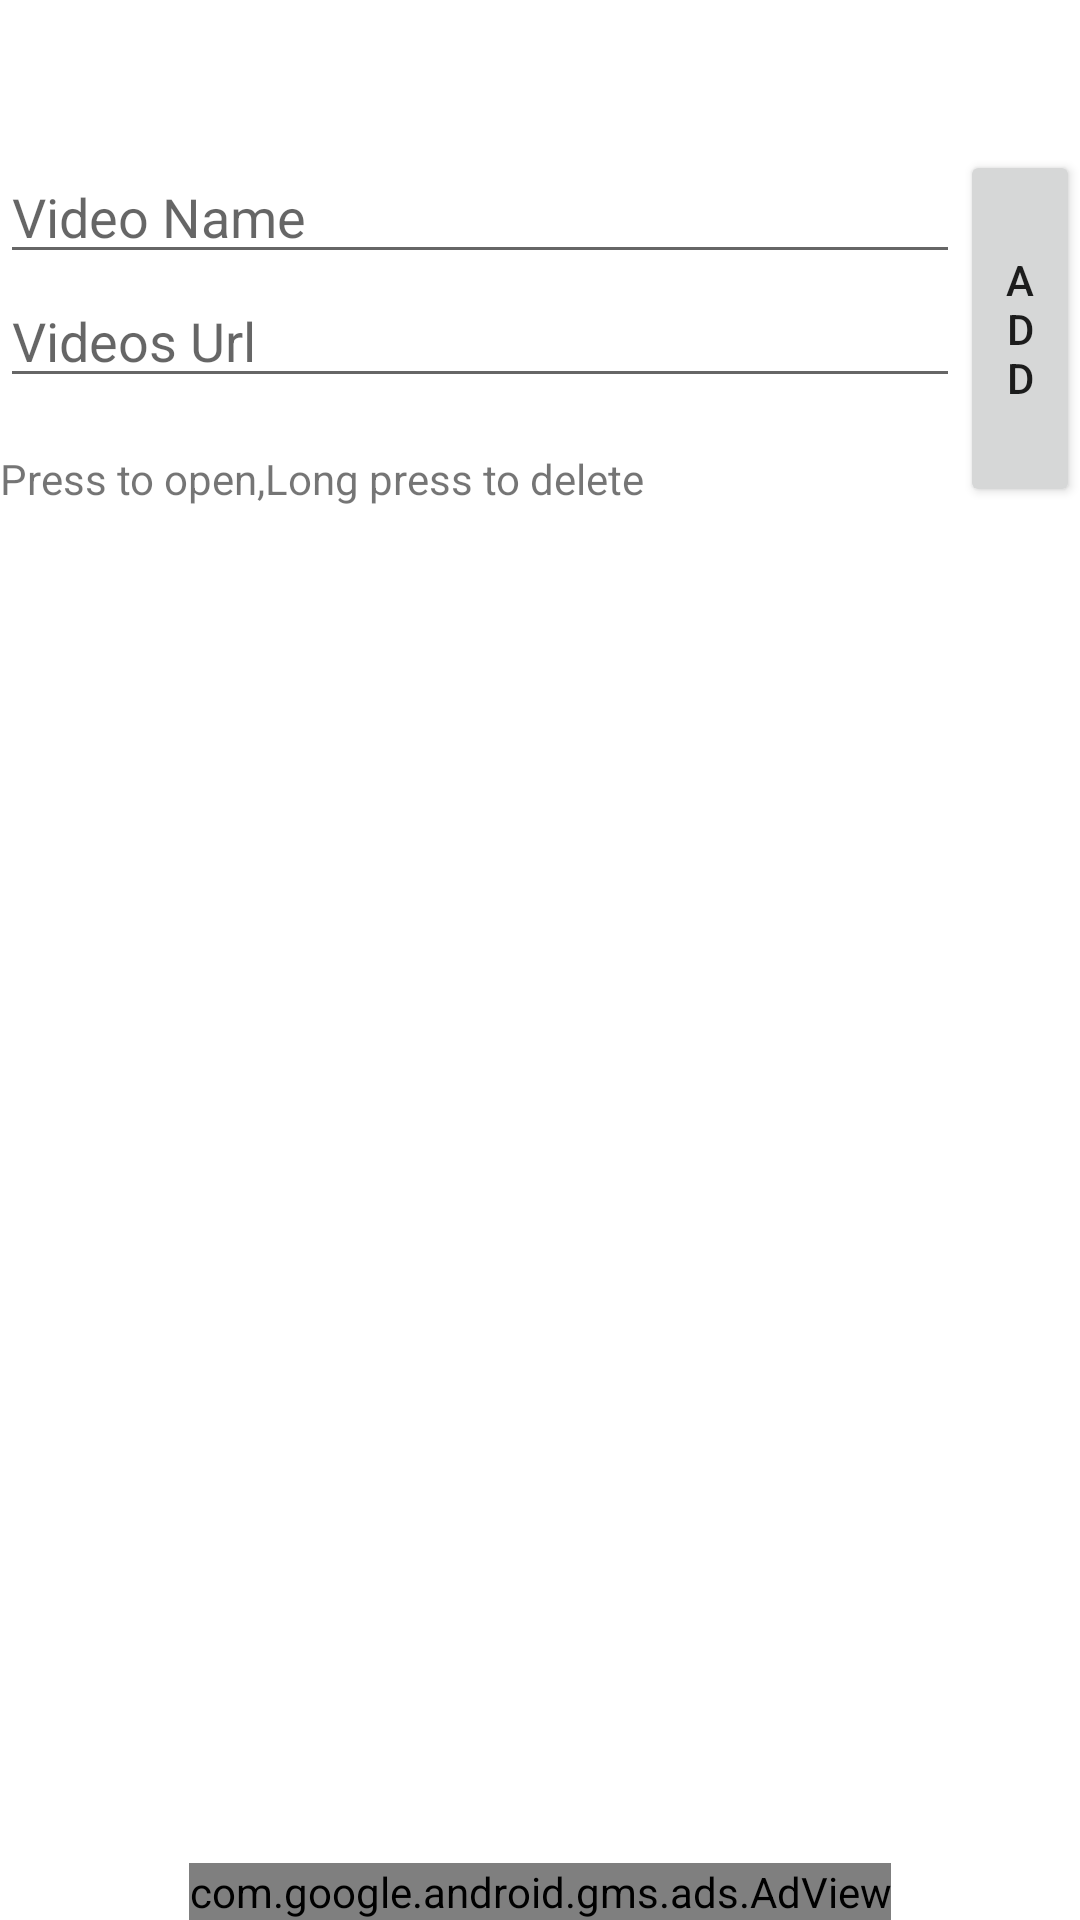

The Android layout XML behind this screen, and the referenced resources:
<!-- AndroidManifest.xml: application theme Theme.TryNCatch -->
<!-- res/layout/fragment_videos.xml -->
<?xml version="1.0" encoding="utf-8"?>
<RelativeLayout xmlns:android="http://schemas.android.com/apk/res/android"
    xmlns:tools="http://schemas.android.com/tools"
    android:layout_width="match_parent"
    android:layout_height="match_parent"
    tools:context=".Videos">

    <LinearLayout
        android:id="@+id/tab"
        android:layout_width="match_parent"
        android:layout_height="50dp"
        android:orientation="horizontal"
        android:outlineAmbientShadowColor="@color/purple_200" />
    <LinearLayout
        android:id="@+id/linearlayout"
        android:layout_width="320dp"
        android:layout_height="100dp"
        android:layout_below="@+id/tab"
        android:orientation="vertical">

        <EditText
            android:id="@+id/editText1"
            android:layout_width="match_parent"
            android:layout_height="wrap_content"
            android:ems="10"
            android:inputType="textPersonName"
            android:hint="Video Name"/>

        <EditText
            android:id="@+id/editText2"
            android:layout_width="match_parent"
            android:layout_height="wrap_content"
            android:ems="10"
            android:inputType="textPersonName"
            android:hint="Videos Url" />
    </LinearLayout>

    <Button
        android:id="@+id/button1"
        android:layout_width="wrap_content"
        android:layout_height="match_parent"
        android:layout_above="@+id/weblist"
        android:layout_toRightOf="@+id/linearlayout"
        android:layout_below="@+id/tab"
        android:text="Add" />

    <TextView
        android:id="@+id/textView"
        android:layout_width="wrap_content"
        android:layout_height="wrap_content"
        android:layout_below="@id/linearlayout"
        android:text="Press to open,Long press to delete"/>

    <ListView
        android:layout_above="@+id/adView"
        android:id="@+id/weblist"
        android:layout_width="match_parent"
        android:layout_height="match_parent"
        android:layout_below="@+id/textView" />

    <com.google.android.gms.ads.AdView
        xmlns:ads="http://schemas.android.com/apk/res-auto"
        android:id="@+id/adView"
        android:layout_width="wrap_content"
        android:layout_height="wrap_content"
        android:layout_centerHorizontal="true"
        android:layout_alignParentBottom="true"
        ads:adSize="BANNER"
        ads:adUnitId="ca-app-pub-1740561452279522/4639368720"/>

</RelativeLayout>
<!-- resources referenced by this layout -->
<resources>
  <style name="Theme.TryNCatch" parent="Theme.MaterialComponents.DayNight.DarkActionBar">
          
          <item name="colorPrimary">@color/purple_500</item>
          <item name="colorPrimaryVariant">@color/purple_700</item>
          <item name="colorOnPrimary">@color/white</item>
          
          <item name="colorSecondary">@color/teal_200</item>
          <item name="colorSecondaryVariant">@color/teal_700</item>
          <item name="colorOnSecondary">@color/black</item>
          
          <item name="android:statusBarColor" tools:targetApi="l">?attr/colorPrimaryVariant</item>
          
      </style>
  <!-- not gathered from this repository: default colours our renderer supplied (Android Studio template values) -->
  <color name="purple_200">#FFBB86FC</color>
  <color name="purple_500">#FF6200EE</color>
  <color name="purple_700">#FF3700B3</color>
  <color name="teal_200">#FF03DAC5</color>
  <color name="teal_700">#FF018786</color>
  <color name="black">#FF000000</color>
  <color name="white">#FFFFFFFF</color>
</resources>
